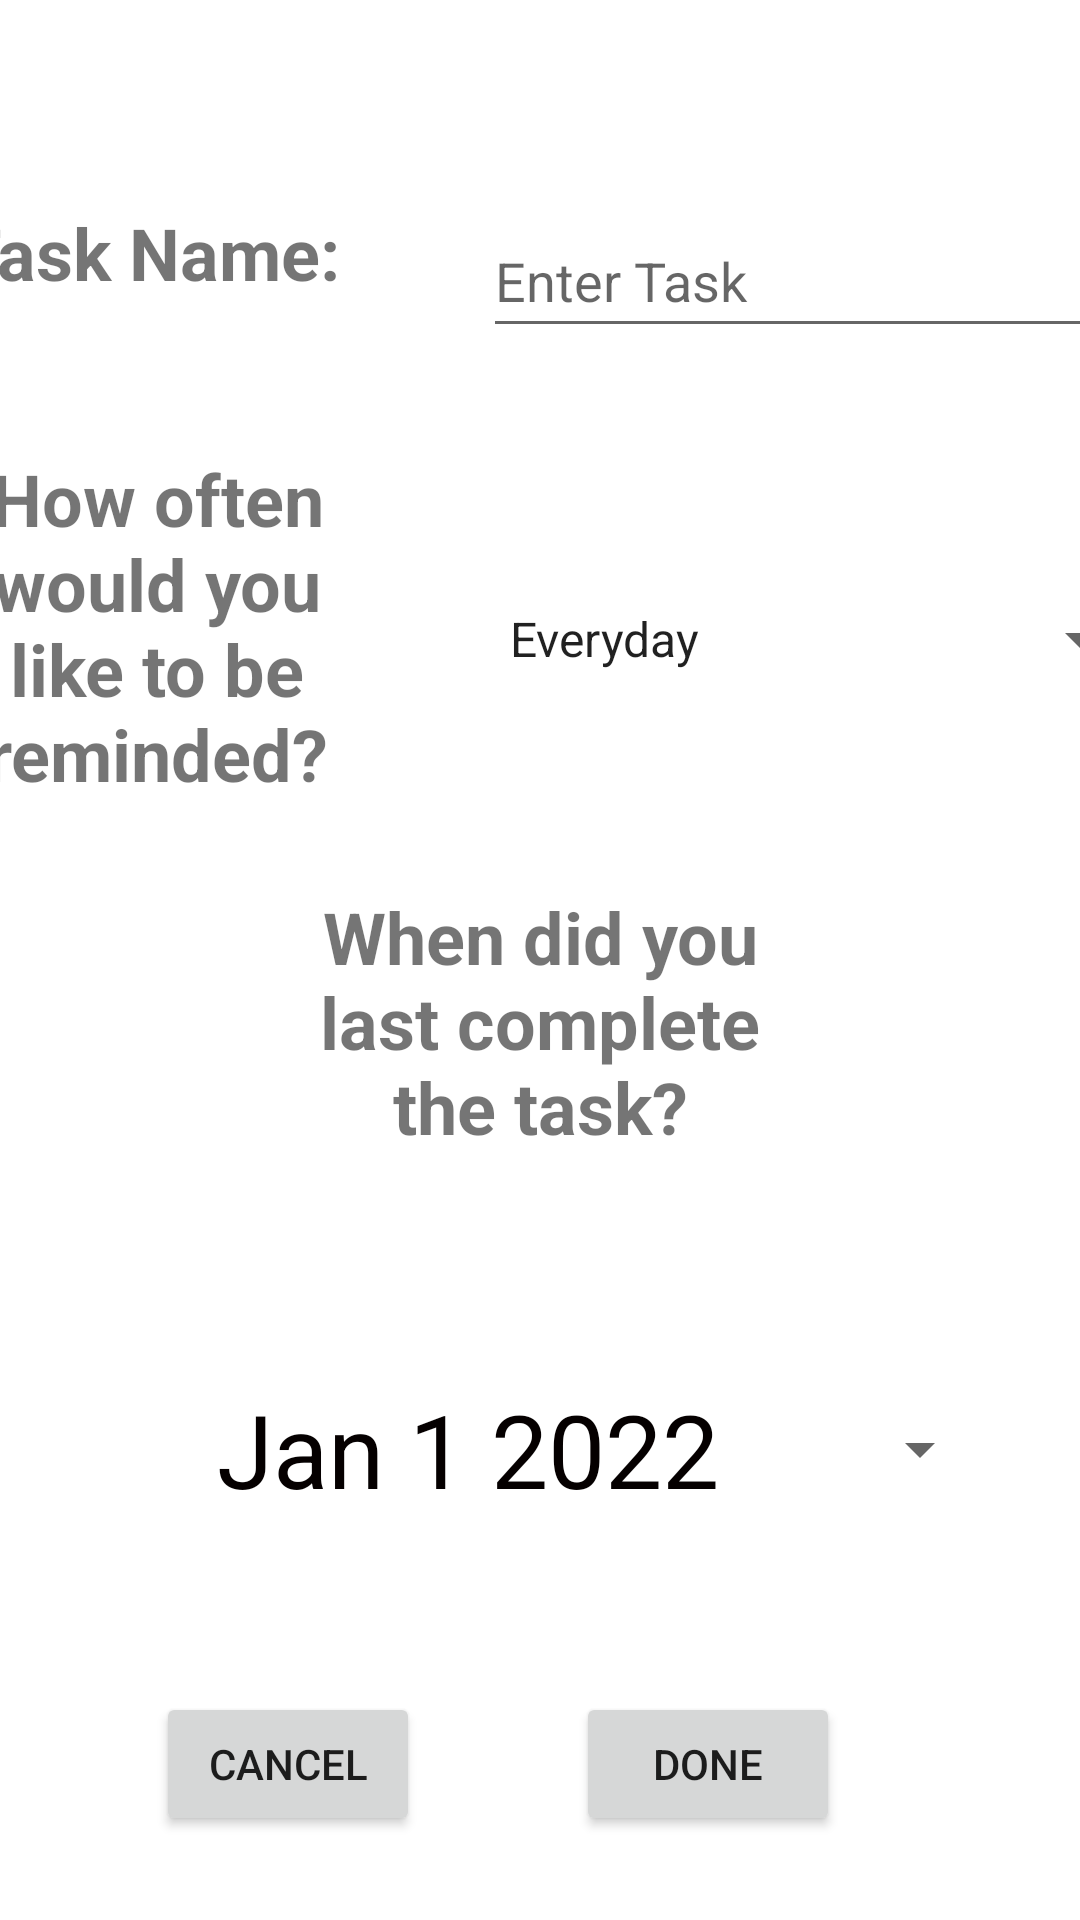

Here is an Android app screen rendered from its layout file. Give the layout XML and the strings, colors and styles it references.
<!-- AndroidManifest.xml: application theme Theme.Qreminder -->
<!-- res/layout/fragment_custom_task.xml -->
<?xml version="1.0" encoding="utf-8"?>
<androidx.constraintlayout.widget.ConstraintLayout xmlns:android="http://schemas.android.com/apk/res/android"
    xmlns:app="http://schemas.android.com/apk/res-auto"
    xmlns:tools="http://schemas.android.com/tools"
    android:layout_width="match_parent"
    android:layout_height="match_parent"
    tools:context=".customTask">

    <TextView
        android:id="@+id/info1"
        android:layout_width="150dp"
        android:layout_height="46dp"
        android:layout_marginStart="33dp"
        android:layout_marginTop="68dp"
        android:layout_marginEnd="17dp"
        android:layout_marginBottom="36dp"
        android:text="Task Name: "
        android:textAlignment="center"
        android:textSize="24sp"
        android:textStyle="bold"
        app:layout_constraintBottom_toTopOf="@+id/info2"
        app:layout_constraintEnd_toStartOf="@+id/task_name"
        app:layout_constraintStart_toStartOf="parent"
        app:layout_constraintTop_toTopOf="parent" />

    <TextView
        android:id="@+id/info2"
        android:layout_width="152dp"
        android:layout_height="122dp"
        android:layout_marginStart="33dp"
        android:layout_marginTop="36dp"
        android:layout_marginEnd="17dp"
        android:text="@string/reminder_frequency_description"
        android:textAlignment="center"
        android:textSize="24sp"
        android:textStyle="bold"
        app:layout_constraintEnd_toStartOf="@+id/reminder_dropdown"
        app:layout_constraintStart_toStartOf="parent"
        app:layout_constraintTop_toBottomOf="@+id/info1" />

    <Spinner
        android:id="@+id/reminder_dropdown"
        android:layout_width="222dp"
        android:layout_height="122dp"
        android:layout_marginStart="17dp"
        android:layout_marginTop="36dp"
        android:layout_marginEnd="33dp"
        android:entries="@array/reminder_duration"
        android:spinnerMode="dropdown"
        app:layout_constraintEnd_toEndOf="parent"
        app:layout_constraintHorizontal_bias="0.454"
        app:layout_constraintStart_toEndOf="@+id/info2"
        app:layout_constraintTop_toBottomOf="@+id/task_name" />

    <EditText
        android:id="@+id/task_name"
        android:layout_width="222dp"
        android:layout_height="48dp"
        android:layout_marginStart="17dp"
        android:layout_marginTop="68dp"
        android:layout_marginEnd="33dp"
        android:layout_marginBottom="36dp"
        android:ems="10"
        android:hint="@string/enter_task"
        android:inputType="textPersonName"
        app:layout_constraintBottom_toTopOf="@+id/reminder_dropdown"
        app:layout_constraintEnd_toEndOf="parent"
        app:layout_constraintStart_toEndOf="@+id/info1"
        app:layout_constraintTop_toTopOf="parent" />

    <TextView
        android:id="@+id/info3"
        android:layout_width="156dp"
        android:layout_height="92dp"
        android:layout_marginTop="24dp"
        android:text="When did you last complete the task?"
        android:textAlignment="center"
        android:textSize="24sp"
        android:textStyle="bold"
        app:layout_constraintBottom_toTopOf="@+id/date_Select"
        app:layout_constraintEnd_toEndOf="parent"
        app:layout_constraintStart_toStartOf="parent"
        app:layout_constraintTop_toBottomOf="@+id/info2" />

    <Button
        android:id="@+id/date_Select"
        style="@style/Widget.AppCompat.Spinner"
        android:layout_width="301dp"
        android:layout_height="wrap_content"
        android:layout_marginStart="93dp"
        android:layout_marginTop="71dp"
        android:layout_marginEnd="93dp"
        android:layout_marginBottom="84dp"
        android:onClick="openDatePicker"
        android:text="Jan 1 2022"
        android:textAlignment="center"
        android:textColor="#050000"
        android:textSize="34sp"
        app:layout_constraintEnd_toEndOf="parent"
        app:layout_constraintStart_toStartOf="parent"
        app:layout_constraintTop_toBottomOf="@+id/info3" />

    <Button
        android:id="@+id/createTaskDoneButton"
        android:layout_width="wrap_content"
        android:layout_height="wrap_content"
        android:layout_marginBottom="28dp"
        android:layout_marginEnd="80dp"
        android:text="@string/createTaskDoneText"
        app:layout_constraintBottom_toBottomOf="parent"
        app:layout_constraintEnd_toEndOf="parent"
        app:layout_constraintHorizontal_bias="0.498"/>

    <Button
        android:id="@+id/createTaskCancelButton"
        android:layout_width="wrap_content"
        android:layout_height="wrap_content"
        android:layout_marginBottom="28dp"
        android:text="Cancel"
        app:layout_constraintBottom_toBottomOf="parent"
        app:layout_constraintStart_toStartOf="parent"
        app:layout_constraintEnd_toStartOf="@+id/createTaskDoneButton"/>


</androidx.constraintlayout.widget.ConstraintLayout>
<!-- resources referenced by this layout -->
<resources>
  <string-array name="reminder_duration">
          <item>Everyday</item>
          <item>Every 2 days</item>
          <item>Every 5 days</item>
          <item>Every 7 days</item>
          <item>Every 10 days</item>
          <item>Every 30 days</item>
          <item>Every 45 days</item>
          <item>Every 60 days</item>
          <item>Every 90 days</item>
          <item>Every 180 days</item>
          <item>Every 365 days</item>
      </string-array>
  <string name="createTaskDoneText">Done</string>
  <string name="enter_task">Enter Task</string>
  <string name="reminder_frequency_description">How often would you like to be reminded?</string>
  <style name="Theme.Qreminder" parent="Theme.MaterialComponents.DayNight.DarkActionBar">
          
          <item name="colorPrimary">@color/blue_primary</item>
          <item name="colorPrimaryVariant">@color/blue_variant</item>
          <item name="colorOnPrimary">@color/white</item>
          
          <item name="colorSecondary">@color/teal_200</item>
          <item name="colorSecondaryVariant">@color/teal_700</item>
          <item name="colorOnSecondary">@color/black</item>
          
          <item name="android:statusBarColor" tools:targetApi="l">?attr/colorPrimaryVariant</item>
          
      </style>
  <color name="blue_primary">#0795ff</color>
  <color name="blue_variant">#156cdd</color>
  <color name="white">#FFFFFFFF</color>
  <color name="teal_200">#FF03DAC5</color>
  <color name="teal_700">#FF018786</color>
  <color name="black">#FF000000</color>
</resources>
